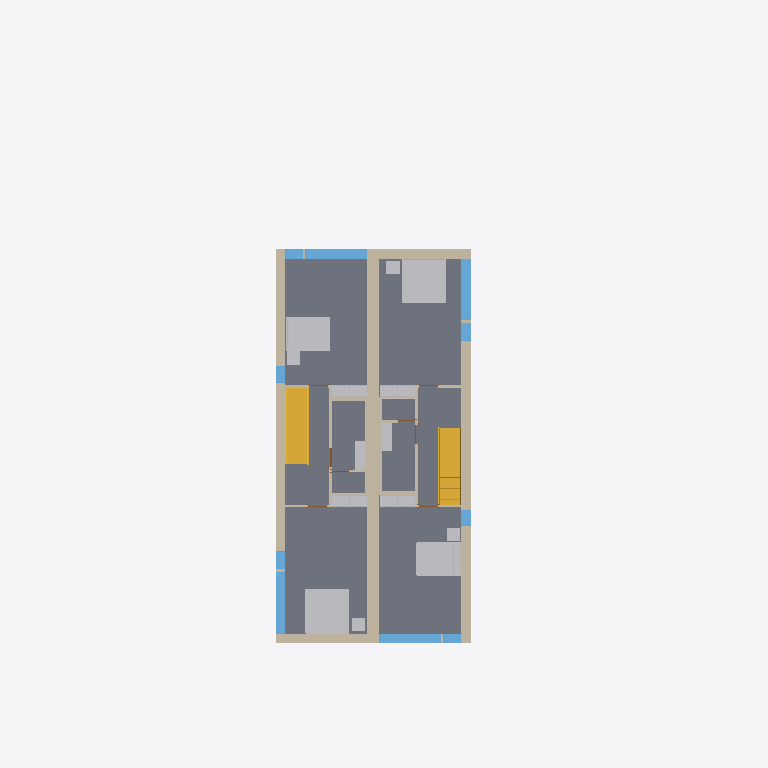
Plan cut of the same IFC building model at storey 'Level 2' (level 3.10 m, cut at 4.50 m), seen from above with north up, elements coloured by IFC class: 20 other elements (light grey), 19 walls (beige), 10 windows (light blue), 8 slabs (grey), 2 stairs (yellow), 1 door (brown). Cut surfaces are drawn darker.
Extent 10.2 m × 32.2 m × 8.2 m (x, y, z). Storeys (4): T/FDN at -1.25 m; Level 1 at 0.00 m; Level 2 at 3.10 m; Roof at 6.00 m. Elements (208): 61 IfcFurnishingElement, 56 IfcWallStandardCase, 24 IfcWindow, 20 IfcSlab, 14 IfcDoor, 13 IfcCovering, 8 IfcBeam, 7 IfcFooting, 2 IfcRoof, 2 IfcStair, 1 IfcWall.

HEADER;
FILE_DESCRIPTION(('ViewDefinition [CoordinationView]'),'2;1');
FILE_NAME('0001','2011-09-07T12:28:29',(''),(''),'Autodesk Revit Architecture 2011 - 1.0','20100326_1700','');
FILE_SCHEMA(('IFC2X3'));
ENDSEC;
DATA;
#34=IFCPROJECT('1xS3BCk291UvhgP2a6eflL',#33,'0001',$,$,'Duplex Apartment','Project Status',(#27,#28),#23);
#38274=IFCSITE('1xS3BCk291UvhgP2a6eflN',#33,'Default',$,'',#38273,$,$,.ELEMENT.,$,$,$,$,$);
#36=IFCBUILDING('1xS3BCk291UvhgP2a6eflK',#33,$,$,$,#25,$,$,.ELEMENT.,$,$,$);
#39=IFCBUILDINGSTOREY('1xS3BCk291UvhgP2dvNMKI',#33,'Level 1',$,$,#38,$,$,.ELEMENT.,0.0);
#43=IFCBUILDINGSTOREY('1xS3BCk291UvhgP2dvNMQJ',#33,'Level 2',$,$,#42,$,$,.ELEMENT.,3.100000000000378);
#47=IFCBUILDINGSTOREY('1xS3BCk291UvhgP2dvNsgp',#33,'T/FDN',$,$,#46,$,$,.ELEMENT.,-1.25);
#51=IFCBUILDINGSTOREY('1xS3BCk291UvhgP2dvNtSE',#33,'Roof',$,$,#50,$,$,.ELEMENT.,6.00000000000039);
#20958=IFCSLAB('2OBrcmyk58NupXoVOHUtBP',#33,'Floor:Finish Floor - Wood:169308',$,'Floor:Finish Floor - Wood',#20941,#20957,'169308',.FLOOR.);
#20792=IFCSLAB('2OBrcmyk58NupXoVOHUtC0',#33,'Floor:Finish Floor - Wood:169093',$,'Floor:Finish Floor - Wood',#20775,#20791,'169093',.FLOOR.);
#21013=IFCSLAB('2OBrcmyk58NupXoVOHUt8F',#33,'Floor:Finish Floor - Wood:169354',$,'Floor:Finish Floor - Wood',#20996,#21012,'169354',.FLOOR.);
#20903=IFCSLAB('2OBrcmyk58NupXoVOHUtDX',#33,'Floor:Finish Floor - Wood:169188',$,'Floor:Finish Floor - Wood',#20886,#20902,'169188',.FLOOR.);
#5399=IFCWALL('2O2Fr$t4X7Zf8NOew3FKau',#33,'Basic Wall:Party Wall - CMU Residential Unit Dimising Wall:143239',$,'Basic Wall:Party Wall - CMU Residential Unit Dimising Wall:128555',#5302,#5398,'143239');
#21080=IFCSLAB('2OBrcmyk58NupXoVOHUt8s',#33,'Floor:Finish Floor - Wood:169395',$,'Floor:Finish Floor - Wood',#21051,#21079,'169395',.FLOOR.);
#21147=IFCSLAB('2OBrcmyk58NupXoVOHUt5W',#33,'Floor:Finish Floor - Wood:169701',$,'Floor:Finish Floor - Wood',#21118,#21146,'169701',.FLOOR.);
#5498=IFCWALLSTANDARDCASE('2O2Fr$t4X7Zf8NOew3FLR9',#33,'Basic Wall:Exterior - Brick on Block:143478',$,'Basic Wall:Exterior - Brick on Block:130892',#5479,#5497,'143478');
#21195=IFCSLAB('2OBrcmyk58NupXoVOHUt2f',#33,'Floor:Finish Floor - Ceramic Tile:169772',$,'Floor:Finish Floor - Ceramic Tile',#21185,#21194,'169772',.FLOOR.);
#21336=IFCSLAB('2OBrcmyk58NupXoVOHUt0F',#33,'Floor:Finish Floor - Ceramic Tile:169866',$,'Floor:Finish Floor - Ceramic Tile',#21326,#21335,'169866',.FLOOR.);
#5598=IFCWALLSTANDARDCASE('2O2Fr$t4X7Zf8NOew3FLPP',#33,'Basic Wall:Exterior - Brick on Block:143590',$,'Basic Wall:Exterior - Brick on Block:130892',#5579,#5597,'143590');
#20726=IFCFURNISHINGELEMENT('2OBrcmyk58NupXoVOHUtHN',#33,'M_Bed-Standard:1981 x 2032mm - King:1981 x 2032mm - King:168914',$,'1981 x 2032mm - King',#20725,#20719,'168914');
#20657=IFCFURNISHINGELEMENT('2OBrcmyk58NupXoVOHUtI8',#33,'M_Bed-Standard:1981 x 2032mm - King:1981 x 2032mm - King:168717',$,'1981 x 2032mm - King',#20656,#20650,'168717');
#32116=IFCSTAIR('21ldoMpbP4VfsJ0XGY_34d',#33,'Stair:Residential - 200mm Max Riser 250mm Tread:198878',$,'Stair:Residential - 200mm Max Riser 250mm Tread',#31507,$,'198878',.STRAIGHT_RUN_STAIR.);
#9021=IFCSTAIR('0wkEuT1wr1kOyafLY4v_O1',#33,'Stair:Residential - 200mm Max Riser 250mm Tread:151086',$,'Stair:Residential - 200mm Max Riser 250mm Tread',#8411,$,'151086',.STRAIGHT_RUN_STAIR.);
#20755=IFCFURNISHINGELEMENT('2OBrcmyk58NupXoVOHUtEr',#33,'M_Bed-Standard:1525 x 2007mm - Queen:1525 x 2007mm - Queen:169008',$,'1525 x 2007mm - Queen',#20754,#20748,'169008');
#19275=IFCFURNISHINGELEMENT('2OBrcmyk58NupXoVOHUtM4',#33,'M_Bed-Standard:1525 x 2007mm - Queen:1525 x 2007mm - Queen:168449',$,'1525 x 2007mm - Queen',#19274,#19268,'168449');
#5448=IFCWALLSTANDARDCASE('2O2Fr$t4X7Zf8NOew3FLQD',#33,'Basic Wall:Exterior - Brick on Block:143410',$,'Basic Wall:Exterior - Brick on Block:130892',#5429,#5447,'143410');
#5548=IFCWALLSTANDARDCASE('2O2Fr$t4X7Zf8NOew3FLOH',#33,'Basic Wall:Exterior - Brick on Block:143534',$,'Basic Wall:Exterior - Brick on Block:130892',#5529,#5547,'143534');
#7190=IFCWINDOW('1hOSvn6df7F8_7GcBWlSXO',#33,'M_Fixed:2800mm x 2410mm:2800mm x 2410mm:147686',$,'2800mm x 2410mm',#7189,#7184,'147686',2.409999999999996,2.8);
#22188=IFCWINDOW('1l0GAJtRTFv8$zmKJOH4pU',#33,'M_Fixed:2800mm x 2410mm:2800mm x 2410mm:181096',$,'2800mm x 2410mm',#22187,#22182,'181096',2.409999999999996,2.8);
#7795=IFCWINDOW('1hOSvn6df7F8_7GcBWlS_W',#33,'M_Fixed:2800mm x 2410mm:2800mm x 2410mm:149278',$,'2800mm x 2410mm',#7794,#7789,'149278',2.409999999999996,2.8);
#21980=IFCWINDOW('1l0GAJtRTFv8$zmKJOH4$e',#33,'M_Fixed:2800mm x 2410mm:2800mm x 2410mm:180318',$,'2800mm x 2410mm',#21979,#21974,'180318',2.409999999999996,2.8);
#31431=IFCWALLSTANDARDCASE('0dxE1Sy6nDqfpDb5vIMNiA',#33,'Basic Wall:Interior - Furring (152 mm Stud):193247',$,'Basic Wall:Interior - Furring (152 mm Stud):187795',#31418,#31430,'193247');
#31476=IFCWALLSTANDARDCASE('0dxE1Sy6nDqfpDb5vIMN_Z',#33,'Basic Wall:Interior - Furring (152 mm Stud):194166',$,'Basic Wall:Interior - Furring (152 mm Stud):187795',#31463,#31475,'194166');
#5948=IFCWALLSTANDARDCASE('2O2Fr$t4X7Zf8NOew3FL9r',#33,'Basic Wall:Interior - Partition (92mm Stud):144586',$,'Basic Wall:Interior - Partition (92mm Stud):128360',#5935,#5947,'144586');
#5687=IFCWALLSTANDARDCASE('2O2Fr$t4X7Zf8NOew3FLIE',#33,'Basic Wall:Interior - Partition (92mm Stud):143921',$,'Basic Wall:Interior - Partition (92mm Stud):128360',#5674,#5686,'143921');
#12976=IFCFURNISHINGELEMENT('0wkEuT1wr1kOyafLY4vy_8',#33,'M_Tall Cabinet-Single Door(2):800 mm:800 mm:157607',$,'800 mm',#12975,#12969,'157607');
#13685=IFCFURNISHINGELEMENT('0wkEuT1wr1kOyafLY4vy3G',#33,'M_Tall Cabinet-Single Door(2):800 mm:800 mm:157951',$,'800 mm',#13684,#13678,'157951');
#14040=IFCFURNISHINGELEMENT('0wkEuT1wr1kOyafLY4vy4m',#33,'M_Tall Cabinet-Single Door(2):800 mm:800 mm:157983',$,'800 mm',#14039,#14033,'157983');
#14749=IFCFURNISHINGELEMENT('0wkEuT1wr1kOyafLY4vy6l',#33,'M_Tall Cabinet-Single Door(2):800 mm:800 mm:158080',$,'800 mm',#14748,#14742,'158080');
#12574=IFCFURNISHINGELEMENT('0wkEuT1wr1kOyafLY4vyu$',#33,'M_Tall Cabinet-Single Door(2):800 mm:800 mm:157200',$,'800 mm',#12573,#12567,'157200');
#13331=IFCFURNISHINGELEMENT('0wkEuT1wr1kOyafLY4vy3H',#33,'M_Tall Cabinet-Single Door(2):800 mm:800 mm:157950',$,'800 mm',#13330,#13324,'157950');
#14394=IFCFURNISHINGELEMENT('0wkEuT1wr1kOyafLY4vy4F',#33,'M_Tall Cabinet-Single Door(2):800 mm:800 mm:157984',$,'800 mm',#14393,#14387,'157984');
#15103=IFCFURNISHINGELEMENT('0wkEuT1wr1kOyafLY4vy6k',#33,'M_Tall Cabinet-Single Door(2):800 mm:800 mm:158081',$,'800 mm',#15102,#15096,'158081');
#36497=IFCFURNISHINGELEMENT('2kvhekJrnDjRw0CDkKW$UD',#33,'M_Table-Coffee:0610 x 0610 x 0610mm:0610 x 0610 x 0610mm:206283',$,'0610 x 0610 x 0610mm',#36496,#36490,'206283');
#36526=IFCFURNISHINGELEMENT('2kvhekJrnDjRw0CDkKW$JW',#33,'M_Table-Coffee:0610 x 0610 x 0610mm:0610 x 0610 x 0610mm:206502',$,'0610 x 0610 x 0610mm',#36525,#36519,'206502');
#7639=IFCWINDOW('1hOSvn6df7F8_7GcBWlSp1',#33,'M_Casement:819mm x 759mm:819mm x 759mm:148607',$,'819mm x 759mm',#7638,#7633,'148607',0.7590000000000007,0.819);
#22292=IFCWINDOW('1l0GAJtRTFv8$zmKJOH4gQ',#33,'M_Casement:819mm x 759mm:819mm x 759mm:181548',$,'819mm x 759mm',#22291,#22286,'181548',0.7590000000000007,0.8190000000000001);
#36584=IFCFURNISHINGELEMENT('2kvhekJrnDjRw0CDkKW$fQ',#33,'M_Table-Coffee:0610 x 0610 x 0610mm:0610 x 0610 x 0610mm:206876',$,'0610 x 0610 x 0610mm',#36583,#36577,'206876');
#36555=IFCFURNISHINGELEMENT('2kvhekJrnDjRw0CDkKW$KL',#33,'M_Table-Coffee:0610 x 0610 x 0610mm:0610 x 0610 x 0610mm:206675',$,'0610 x 0610 x 0610mm',#36554,#36548,'206675');
#7899=IFCWINDOW('1hOSvn6df7F8_7GcBWlS1M',#33,'M_Casement:819mm x 759mm:819mm x 759mm:149736',$,'819mm x 759mm',#7898,#7893,'149736',0.7590000000000007,0.8190000000000001);
#22136=IFCWINDOW('1l0GAJtRTFv8$zmKJOH4oq',#33,'M_Casement:819mm x 759mm:819mm x 759mm:180994',$,'819mm x 759mm',#22135,#22130,'180994',0.7590000000000007,0.8190000000000001);
#22396=IFCWINDOW('1l0GAJtRTFv8$zmKJOH4aS',#33,'M_Fixed:750mm x 2200mm:750mm x 2200mm:181930',$,'750mm x 2200mm',#22395,#22390,'181930',2.199999999999997,0.7499999999999984);
#22448=IFCWINDOW('1l0GAJtRTFv8$zmKJOH4ZZ',#33,'M_Fixed:750mm x 2200mm:750mm x 2200mm:182101',$,'750mm x 2200mm',#22447,#22442,'182101',2.199999999999997,0.7499999999999996);
#35783=IFCFURNISHINGELEMENT('2gRXFgjRn2HPE$YoDLX0mp',#33,'M_Vanity Cabinet-Double Door Sink Unit:650 x 450 mm:650 x 450 mm:204934',$,'650 x 450 mm',#35782,#35776,'204934');
#6080=IFCWALLSTANDARDCASE('2O2Fr$t4X7Zf8NOew3FLCm',#33,'Basic Wall:Interior - Plumbing (152mm Stud):144783',$,'Basic Wall:Interior - Plumbing (152mm Stud):128382',#6067,#6079,'144783');
#5775=IFCWALLSTANDARDCASE('2O2Fr$t4X7Zf8NOew3FLMr',#33,'Basic Wall:Interior - Plumbing (152mm Stud):144138',$,'Basic Wall:Interior - Plumbing (152mm Stud):128382',#5762,#5774,'144138');
#35854=IFCFURNISHINGELEMENT('2gRXFgjRn2HPE$YoDLX0q2',#33,'M_Vanity Cabinet-Double Door Sink Unit:650 x 450 mm:650 x 450 mm:205239',$,'650 x 450 mm',#35853,#35847,'205239');
#36125=IFCFURNISHINGELEMENT('2gRXFgjRn2HPE$YoDLX0rb',#33,'M_Vanity Cabinet-Double Door Sink Unit:650 x 450 mm:650 x 450 mm:205264',$,'650 x 450 mm',#36124,#36118,'205264');
#36151=IFCFURNISHINGELEMENT('2gRXFgjRn2HPE$YoDLX0ra',#33,'M_Vanity Cabinet-Double Door Sink Unit:650 x 450 mm:650 x 450 mm:205265',$,'650 x 450 mm',#36150,#36144,'205265');
#5642=IFCWALLSTANDARDCASE('2O2Fr$t4X7Zf8NOew3FLTF',#33,'Basic Wall:Interior - Partition (92mm Stud):143856',$,'Basic Wall:Interior - Partition (92mm Stud):128360',#5629,#5641,'143856');
#6036=IFCWALLSTANDARDCASE('2O2Fr$t4X7Zf8NOew3FLEJ',#33,'Basic Wall:Interior - Partition (92mm Stud):144684',$,'Basic Wall:Interior - Partition (92mm Stud):128360',#6023,#6035,'144684');
#5992=IFCWALLSTANDARDCASE('2O2Fr$t4X7Zf8NOew3FL96',#33,'Basic Wall:Interior - Partition (92mm Stud):144633',$,'Basic Wall:Interior - Partition (92mm Stud):128360',#5979,#5991,'144633');
#5859=IFCWALLSTANDARDCASE('2O2Fr$t4X7Zf8NOew3FLKI',#33,'Basic Wall:Interior - Partition (92mm Stud):144301',$,'Basic Wall:Interior - Partition (92mm Stud):128360',#5846,#5858,'144301');
#5903=IFCWALLSTANDARDCASE('2O2Fr$t4X7Zf8NOew3FL8v',#33,'Basic Wall:Interior - Partition (92mm Stud):144518',$,'Basic Wall:Interior - Partition (92mm Stud):128360',#5890,#5902,'144518');
#5731=IFCWALLSTANDARDCASE('2O2Fr$t4X7Zf8NOew3FLJd',#33,'Basic Wall:Interior - Partition (92mm Stud):143960',$,'Basic Wall:Interior - Partition (92mm Stud):128360',#5718,#5730,'143960');
#35357=IFCWALLSTANDARDCASE('1aj$VJZFn2TxepZUBcKpZw',#33,'Basic Wall:Interior - Partition (92mm Stud):203998',$,'Basic Wall:Interior - Partition (92mm Stud):128360',#35344,#35356,'203998');
#16064=IFCDOOR('2OBrcmyk58NupXoVOHUvR4',#33,'M_Single-Flush:0864 x 2032mm:0864 x 2032mm:160065',$,'0864 x 2032mm',#16063,#16058,'160065',2.032,0.8639999999999985);
#35199=IFCWALLSTANDARDCASE('1aj$VJZFn2TxepZUBcKpvt',#33,'Basic Wall:Interior - Partition (92mm Stud):203347',$,'Basic Wall:Interior - Partition (92mm Stud):128360',#35186,#35198,'203347');
ENDSEC;